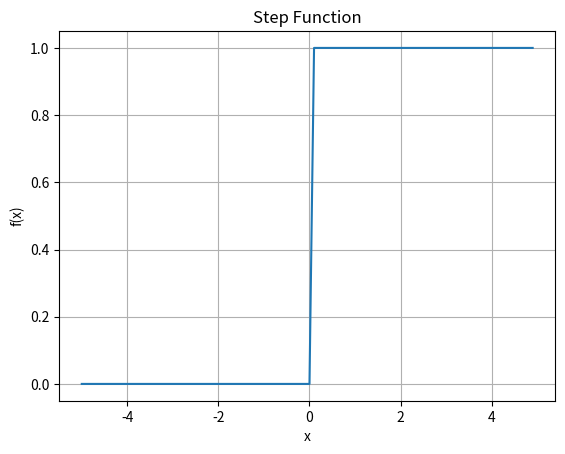

The script that saved this image:
import numpy as np
import matplotlib.pyplot as plt

def step_function(x):
    return np.where(x <= 0, 0, 1)

if __name__ == "__main__":
    x = np.arange(-5.0, 5.0, 0.1)
    y = step_function(x)

    plt.plot(x, y)
    plt.title("Step Function")
    plt.xlabel("x")
    plt.ylabel("f(x)")
    plt.grid()
    plt.show()
